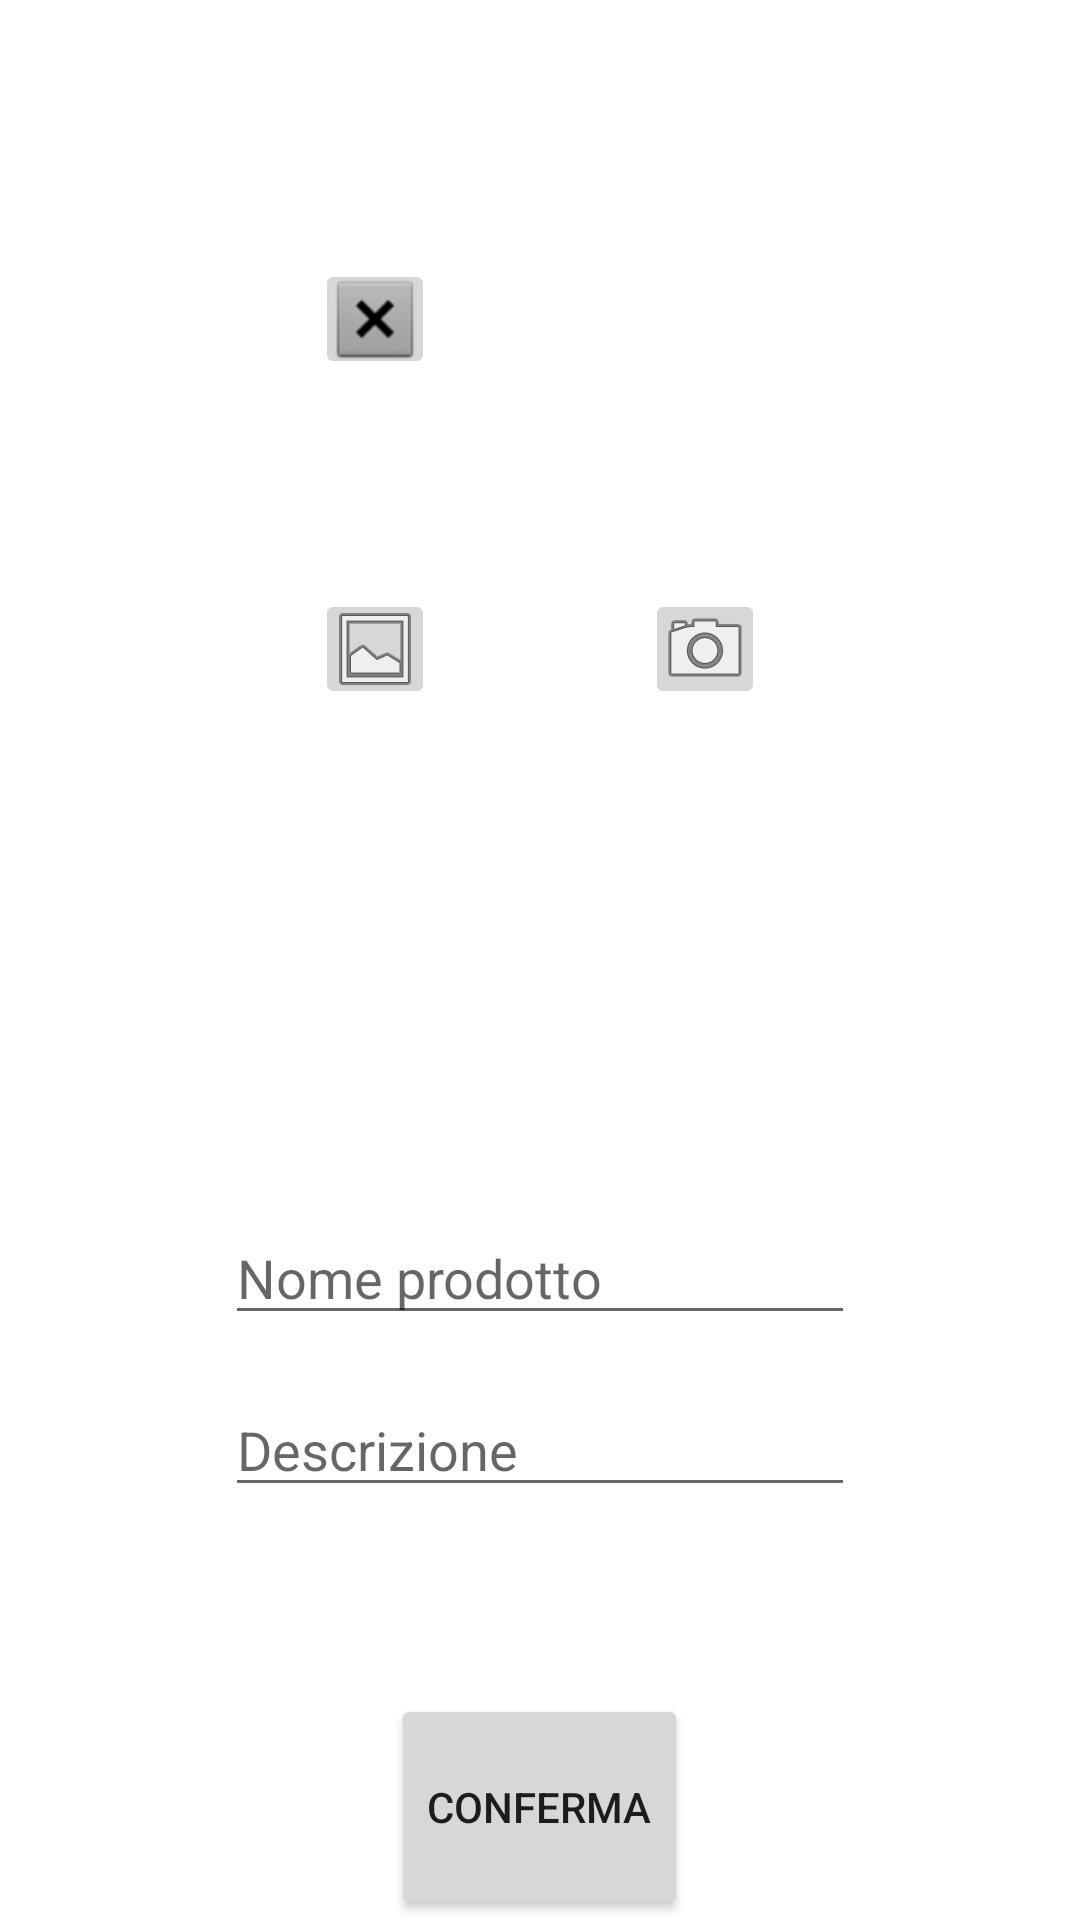

Android layout source for this screen:
<!-- AndroidManifest.xml: application theme Theme.TrackingMyPantryGiacomoChiniLAM -->
<!-- res/layout/fragment_put_my_item.xml -->
<?xml version="1.0" encoding="utf-8"?>
<LinearLayout xmlns:android="http://schemas.android.com/apk/res/android"
    xmlns:app="http://schemas.android.com/apk/res-auto"
    xmlns:tools="http://schemas.android.com/tools"
    tools:context=".ui.insert.PutMyItemFragment"
    android:layout_width="match_parent"
    android:layout_height="match_parent"
    android:orientation="vertical"
    android:gravity="center"
    android:weightSum="9">

    <androidx.constraintlayout.widget.ConstraintLayout
        android:layout_width="wrap_content"
        android:layout_height="wrap_content"
        android:layout_margin="@dimen/activity_vertical_margin"
        android:padding="@dimen/activity_vertical_margin"
        android:layout_weight="4">

        <ImageView
            android:id="@+id/putImg"
            android:layout_width="150dp"
            android:layout_height="150dp"
            app:layout_constraintBottom_toBottomOf="parent"
            app:layout_constraintEnd_toEndOf="parent"
            app:layout_constraintStart_toStartOf="parent"
            app:layout_constraintTop_toTopOf="parent" />
        <ImageButton
            android:id="@+id/cancelImgBtn"
            android:layout_width="40dp"
            android:layout_height="40dp"
            app:layout_constraintBottom_toBottomOf="@+id/putImg"
            app:layout_constraintEnd_toEndOf="@+id/putImg"
            app:layout_constraintHorizontal_bias="0.0"
            app:layout_constraintStart_toStartOf="@+id/putImg"
            app:layout_constraintTop_toTopOf="@+id/putImg"
            app:layout_constraintVertical_bias="0.0"
            app:srcCompat="@android:drawable/btn_dialog" />
        <ImageButton
            android:id="@+id/openCameraBtn"
            android:layout_width="40dp"
            android:layout_height="40dp"
            android:src="@android:drawable/ic_menu_camera"
            app:layout_constraintBottom_toBottomOf="@+id/putImg"
            app:layout_constraintEnd_toEndOf="@+id/putImg"
            app:layout_constraintHorizontal_bias="1.0"
            app:layout_constraintStart_toStartOf="@+id/putImg"
            app:layout_constraintTop_toTopOf="@+id/putImg"
            app:layout_constraintVertical_bias="1.0" />
        <ImageButton
            android:id="@+id/openGalleryBtn"
            android:layout_width="40dp"
            android:layout_height="40dp"
            android:src="@android:drawable/ic_menu_gallery"
            app:layout_constraintBottom_toBottomOf="@+id/putImg"
            app:layout_constraintEnd_toEndOf="@+id/putImg"
            app:layout_constraintHorizontal_bias="0.0"
            app:layout_constraintStart_toStartOf="@+id/putImg"
            app:layout_constraintTop_toTopOf="@+id/putImg"
            app:layout_constraintVertical_bias="1.0" />

    </androidx.constraintlayout.widget.ConstraintLayout>


    <LinearLayout
        android:layout_width="match_parent"
        android:layout_height="wrap_content"
        android:orientation="vertical"
        android:layout_weight="4"
        android:gravity="center">

        <TextView
            android:id="@+id/barcodePut"
            android:layout_width="wrap_content"
            android:layout_height="wrap_content"
            style="@style/defTextView" />
        <EditText
            android:id="@+id/putName"
            android:layout_width="wrap_content"
            android:layout_height="wrap_content"
            android:layout_margin="8dp"
            android:ems="10"
            android:hint="@string/putName"
            android:inputType="textPersonName" />

        <EditText
            android:id="@+id/putDescription"
            android:layout_width="wrap_content"
            android:layout_height="wrap_content"
            android:ems="10"
            android:gravity="start|top"
            android:hint="@string/putDescription"
            android:inputType="textMultiLine"
            android:layout_margin="8dp" />

    </LinearLayout>

    <Button
        android:id="@+id/putItemBtn"
        android:layout_width="wrap_content"
        android:layout_height="wrap_content"
        android:text="@string/putConfirm"
        android:layout_weight="1" />

</LinearLayout>
<!-- resources referenced by this layout -->
<resources>
  <dimen name="activity_vertical_margin">16dp</dimen>
  <string name="putConfirm">Conferma</string>
  <string name="putDescription">Descrizione</string>
  <string name="putName">Nome prodotto</string>
  <style name="defTextView">
          <item name="android:backgroundTint">#E4E4E4</item>
          <item name="android:textColor">@color/black</item>
          <item name="android:textAllCaps">false</item>
          <item name="android:fontFamily">sans-serif-condensed</item>
      </style>
  <style name="Theme.TrackingMyPantryGiacomoChiniLAM" parent="Theme.MaterialComponents.DayNight.DarkActionBar">
          
          <item name="colorPrimary">@color/green_2</item>
          <item name="colorPrimaryVariant">@color/green_1</item>
          <item name="colorOnPrimary">@color/white</item>
          
          <item name="colorSecondary">@color/green_3</item>
          <item name="colorSecondaryVariant">@color/green_4</item>
          <item name="colorOnSecondary">@color/black</item>
          
          <item name="android:statusBarColor" tools:targetApi="l">?attr/colorPrimaryVariant</item>
          
          <item name="windowActionBar">false</item>
          <item name="windowNoTitle">true</item>
      </style>
  <color name="black">#000000</color>
  <color name="green_2">#27872B</color>
  <color name="green_1">#105A13</color>
  <color name="white">#FFFFFFFF</color>
  <color name="green_3">#7CAF40</color>
  <color name="green_4">#CDDC39</color>
</resources>
